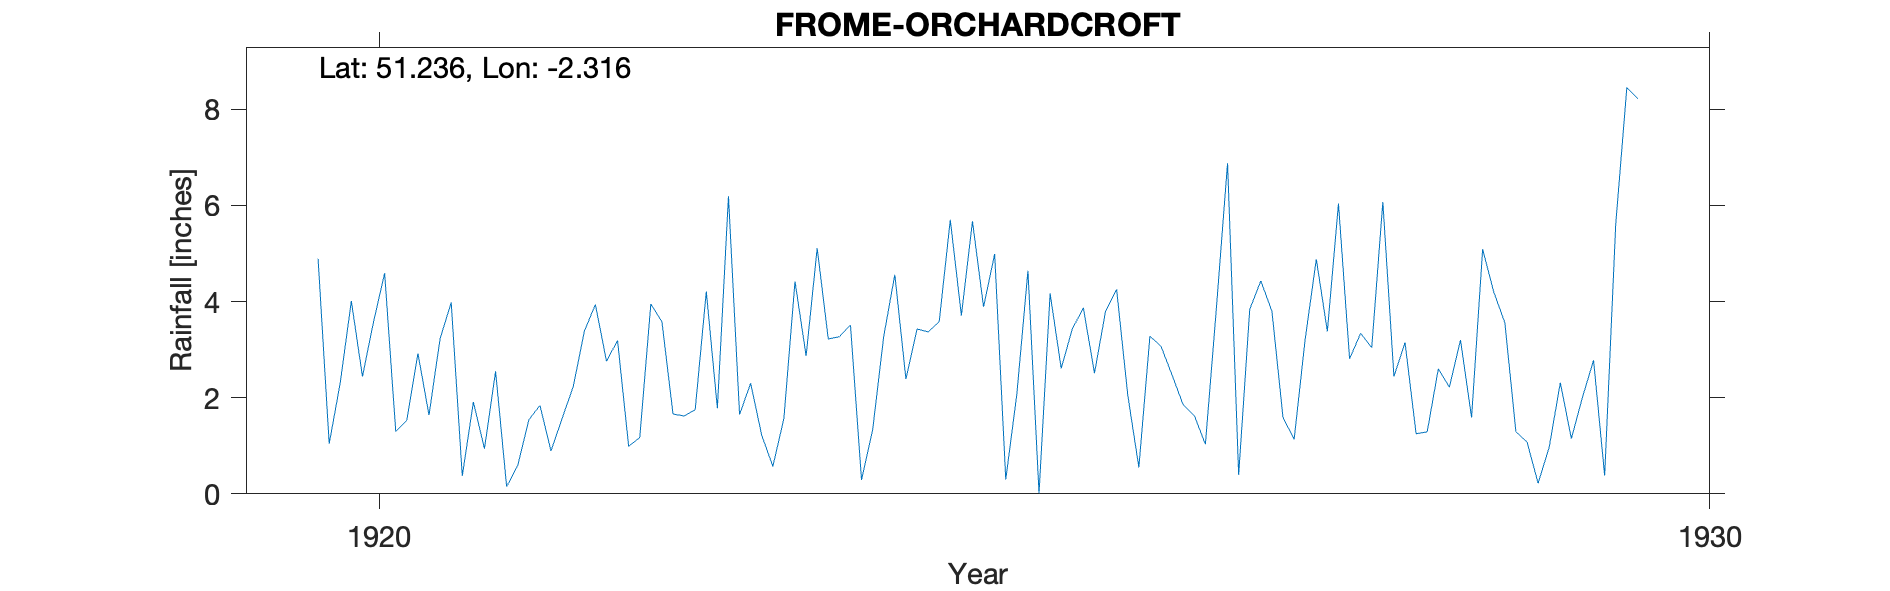

The data file committed next to this chart (first rows):
FROME-ORCHARDCROFT, , , , , , , , , , , 
Grid ref, ST780486, Long, -2.316, Lat, 51.24, Elevation, 265, ft, , , 
Station no, RR8370, , , , , , , , , , 
, 1920, 1921, 1922, 1923, 1924, 1925, 1926, 1927, 1928, 1929, 1930
January, 4.89, 3.98, 3.38, 1.78, 3.51, 3.89, 4.25, 3.84, 6.07, 1.29, 
February, 1.04, 0.37, 3.94, 6.19, 0.29, 4.99, 2.06, 4.43, 2.44, 1.08, 
March, 2.32, 1.91, 2.76, 1.65, 1.33, 0.3, 0.55, 3.8, 3.15, 0.22, 
April, 4.01, 0.94, 3.19, 2.3, 3.28, 2.07, 3.28, 1.59, 1.25, 0.97, 
May, 2.44, 2.55, 0.99, 1.22, 4.56, 4.64, 3.07, 1.13, 1.29, 2.31, 
June, 3.58, 0.15, 1.17, 0.57, 2.39, 0.01, 2.47, 3.22, 2.6, 1.15, 
July, 4.59, 0.59, 3.95, 1.57, 3.43, 4.17, 1.85, 4.88, 2.22, 2.01, 
August, 1.3, 1.54, 3.58, 4.42, 3.37, 2.61, 1.63, 3.38, 3.2, 2.78, 
September, 1.53, 1.84, 1.66, 2.87, 3.58, 3.43, 1.03, 6.04, 1.59, 0.38, 
October, 2.92, 0.89, 1.62, 5.11, 5.7, 3.87, 3.88, 2.81, 5.09, 5.61, 
November, 1.64, 1.57, 1.75, 3.22, 3.71, 2.51, 6.88, 3.34, 4.2, 8.45, 
December, 3.23, 2.23, 4.21, 3.27, 5.67, 3.8, 0.39, 3.04, 3.56, 8.22, 
Total, 33.49, 18.56, 32.2, 34.17, 40.82, 36.29, 31.34, 41.5, 36.66, 34.47, 
Orchardcroft Bath Road, , , , , , , , , , , 
House not found but NGR matches distance…, , , , , , , , , , , 
NGR at house now called the Orchard, , , , , , , , , , , 
1920 Jan Station starts, , , , , , , , , , , 
1929 Dec 10 Gauge moved 1.25 miles S to …, , , , , , , , , , , 
1929 Printed in BR, , , , , , , , , , , 
